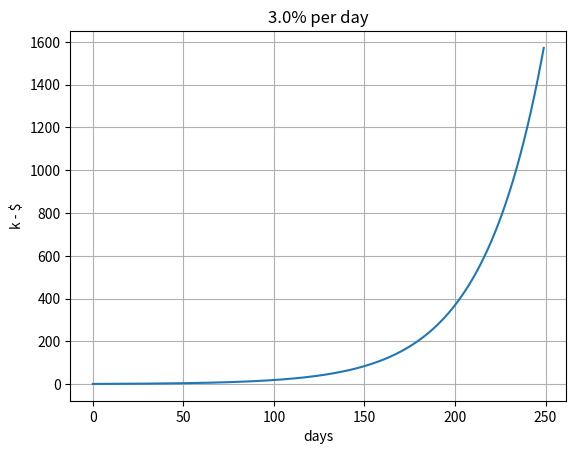

Reproduce this figure in Python.
import matplotlib.pyplot as plt
from matplotlib.ticker import ScalarFormatter
import numpy as np

i = 0.03
d = 250
p = 1000

l =  [None] * d
for idx in range(d):
    l[idx] = p
    p = p * (1 + i)
    print(p)

fig, ax = plt.subplots()

#ax.semilogy(np.asarray(l)/1000)
#for axis in [ax.yaxis]:
    #axis.set_major_formatter(ScalarFormatter())
plt.plot(np.asarray(l)/1000)
plt.ylabel('k - $')
plt.xlabel('days')
plt.grid(True)
plt.title(str(i*100) + '% per day')
plt.show()